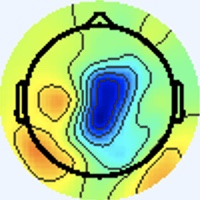

The data file committed next to this chart (first rows):
[238 245 255], [238 245 255], [238 245 255], [238 245 255], [238 245 255], [238 245 255], [238 245 255], [238 245 255], [238 245 255], [238 245 255], [238 245 255], [238 245 255], [238 245 255], [238 245 255], [238 245 255], [238 245 255], [238 245 255], [238 245 255], [238 245 255], [238 245 255], [238 245 255], [238 245 255], [238 245 255], [238 245 255]
[238 245 255], [238 245 255], [238 245 255], [238 245 255], [238 245 255], [238 245 255], [238 245 255], [238 245 255], [238 245 255], [238 245 255], [238 245 255], [238 245 255], [238 245 255], [238 245 255], [238 245 255], [238 245 255], [238 245 255], [238 245 255], [238 245 255], [238 245 255], [238 245 255], [238 245 255], [238 245 255], [238 245 255]
[238 245 255], [238 245 255], [238 245 255], [238 245 255], [238 245 255], [238 245 255], [238 245 255], [238 245 255], [238 245 255], [238 245 255], [238 245 255], [238 245 255], [238 245 255], [238 245 255], [238 245 255], [238 245 255], [238 245 255], [238 245 255], [238 245 255], [238 245 255], [238 245 255], [238 245 255], [238 245 255], [238 245 255]
[238 245 255], [238 245 255], [238 245 255], [238 245 255], [238 245 255], [238 245 255], [238 245 255], [238 245 255], [238 245 255], [238 245 255], [238 245 255], [238 245 255], [238 245 255], [238 245 255], [238 245 255], [238 245 255], [238 245 255], [238 245 255], [238 245 255], [238 245 255], [238 245 255], [238 245 255], [238 245 255], [238 245 255]
[238 245 255], [238 245 255], [238 245 255], [238 245 255], [238 245 255], [238 245 255], [238 245 255], [238 245 255], [238 245 255], [238 245 255], [238 245 255], [238 245 255], [238 245 255], [238 245 255], [238 245 255], [238 245 255], [238 245 255], [238 245 255], [238 245 255], [238 245 255], [238 245 255], [238 245 255], [238 245 255], [238 245 255]
[238 245 255], [238 245 255], [238 245 255], [238 245 255], [238 245 255], [238 245 255], [238 245 255], [238 245 255], [238 245 255], [238 245 255], [238 245 255], [238 245 255], [238 245 255], [238 245 255], [238 245 255], [238 245 255], [238 245 255], [238 245 255], [238 245 255], [238 245 255], [238 245 255], [238 245 255], [238 245 255], [238 245 255]
[238 245 255], [238 245 255], [238 245 255], [238 245 255], [238 245 255], [238 245 255], [238 245 255], [238 245 255], [238 245 255], [238 245 255], [238 245 255], [238 245 255], [238 245 255], [238 245 255], [238 245 255], [238 245 255], [238 245 255], [238 245 255], [238 245 255], [238 245 255], [238 245 255], [238 245 255], [238 245 255], [238 245 255]
[238 245 255], [238 245 255], [238 245 255], [238 245 255], [238 245 255], [238 245 255], [238 245 255], [238 245 255], [238 245 255], [238 245 255], [238 245 255], [238 245 255], [238 245 255], [238 245 255], [238 245 255], [238 245 255], [238 245 255], [238 245 255], [238 245 255], [238 245 255], [238 245 255], [238 245 255], [238 245 255], [238 245 255]
[238 245 255], [238 245 255], [238 245 255], [238 245 255], [238 245 255], [238 245 255], [238 245 255], [238 245 255], [238 245 255], [238 245 255], [238 245 255], [238 245 255], [238 245 255], [238 245 255], [238 245 255], [238 245 255], [238 245 255], [238 245 255], [238 245 255], [238 245 255], [238 245 255], [238 245 255], [238 245 255], [238 245 255]
[238 245 255], [238 245 255], [238 245 255], [238 245 255], [238 245 255], [238 245 255], [238 245 255], [238 245 255], [238 245 255], [238 245 255], [238 245 255], [238 245 255], [238 245 255], [238 245 255], [238 245 255], [238 245 255], [238 245 255], [238 245 255], [238 245 255], [238 245 255], [238 245 255], [238 245 255], [238 245 255], [238 245 255]
[238 245 255], [238 245 255], [238 245 255], [238 245 255], [238 245 255], [238 245 255], [238 245 255], [238 245 255], [238 245 255], [238 245 255], [238 245 255], [238 245 255], [238 245 255], [238 245 255], [238 245 255], [238 245 255], [238 245 255], [238 245 255], [238 245 255], [238 245 255], [238 245 255], [238 245 255], [238 245 255], [238 245 255]
[238 245 255], [238 245 255], [238 245 255], [238 245 255], [238 245 255], [238 245 255], [238 245 255], [238 245 255], [238 245 255], [238 245 255], [238 245 255], [238 245 255], [238 245 255], [238 245 255], [238 245 255], [238 245 255], [238 245 255], [238 245 255], [238 245 255], [238 245 255], [238 245 255], [238 245 255], [238 245 255], [238 245 255]
[238 245 255], [238 245 255], [238 245 255], [238 245 255], [238 245 255], [238 245 255], [238 245 255], [238 245 255], [238 245 255], [238 245 255], [238 245 255], [238 245 255], [238 245 255], [238 245 255], [238 245 255], [238 245 255], [238 245 255], [238 245 255], [238 245 255], [238 245 255], [238 245 255], [238 245 255], [238 245 255], [238 245 255]
[238 245 255], [238 245 255], [238 245 255], [238 245 255], [238 245 255], [238 245 255], [238 245 255], [238 245 255], [238 245 255], [238 245 255], [238 245 255], [238 245 255], [238 245 255], [238 245 255], [238 245 255], [238 245 255], [238 245 255], [238 245 255], [238 245 255], [238 245 255], [238 245 255], [238 245 255], [238 245 255], [238 245 255]
[238 245 255], [238 245 255], [238 245 255], [238 245 255], [238 245 255], [238 245 255], [238 245 255], [238 245 255], [238 245 255], [238 245 255], [238 245 255], [238 245 255], [238 245 255], [238 245 255], [238 245 255], [238 245 255], [238 245 255], [238 245 255], [238 245 255], [238 245 255], [238 245 255], [238 245 255], [238 245 255], [238 245 255]
[238 245 255], [238 245 255], [238 245 255], [238 245 255], [238 245 255], [238 245 255], [238 245 255], [238 245 255], [238 245 255], [238 245 255], [238 245 255], [238 245 255], [238 245 255], [238 245 255], [238 245 255], [238 245 255], [238 245 253], [238 245 255], [238 245 255], [238 244 255], [238 245 255], [238 245 255], [238 245 255], [238 245 255]
[238 245 255], [238 245 255], [238 245 255], [238 245 255], [238 245 255], [238 245 255], [238 245 255], [238 245 255], [238 245 255], [238 245 255], [238 245 255], [238 245 255], [238 245 255], [238 245 255], [238 245 255], [238 245 253], [240 245 251], [240 244 253], [240 244 255], [240 243 255], [238 244 255], [238 245 255], [238 244 255], [238 244 255]
[238 245 255], [238 245 255], [238 245 255], [238 245 255], [238 245 255], [238 245 255], [238 245 255], [238 245 255], [238 245 255], [238 245 255], [238 245 255], [238 245 255], [238 245 255], [238 245 255], [238 245 255], [238 245 255], [240 244 253], [240 244 253], [240 244 255], [240 243 255], [238 244 255], [238 245 255], [238 245 255], [238 245 255]
[238 245 255], [238 245 255], [238 245 255], [238 245 255], [238 245 255], [238 245 255], [238 245 255], [238 245 255], [238 245 255], [238 245 255], [238 245 255], [238 245 255], [238 245 255], [238 245 255], [238 245 255], [238 245 255], [240 244 255], [240 244 255], [238 244 255], [238 244 255], [238 245 255], [238 245 253], [238 245 253], [238 245 251]
[238 245 255], [238 245 255], [238 245 255], [238 245 255], [238 245 255], [238 245 255], [238 245 255], [238 245 255], [238 245 255], [238 245 255], [238 245 255], [238 245 255], [238 245 255], [238 245 255], [238 245 255], [238 244 255], [240 243 255], [240 243 255], [238 244 255], [238 245 255], [238 245 255], [238 245 253], [238 245 253], [238 245 251]
[238 245 255], [238 245 255], [238 245 255], [238 245 255], [238 245 255], [238 245 255], [238 245 255], [238 245 255], [238 245 255], [238 245 255], [238 245 255], [238 245 255], [238 245 255], [238 245 255], [238 245 255], [238 245 255], [238 244 255], [238 244 255], [238 245 255], [238 245 255], [238 245 255], [238 245 255], [238 245 255], [238 245 255]
[238 245 255], [238 245 255], [238 245 255], [238 245 255], [238 245 255], [238 245 255], [238 245 255], [238 245 255], [238 245 255], [238 245 255], [238 245 255], [238 245 255], [238 245 255], [238 245 255], [238 245 255], [238 245 255], [238 245 255], [238 245 255], [238 245 255], [238 245 253], [238 245 255], [238 245 255], [238 244 255], [238 244 255]
[238 245 255], [238 245 255], [238 245 255], [238 245 255], [238 245 255], [238 245 255], [238 245 255], [238 245 255], [238 245 255], [238 245 255], [238 245 255], [238 245 255], [238 245 255], [238 245 255], [238 245 255], [238 245 255], [238 244 255], [238 245 255], [238 245 253], [238 245 251], [238 245 255], [238 244 255], [238 244 255], [238 244 255]
[238 245 255], [238 245 255], [238 245 255], [238 245 255], [238 245 255], [238 245 255], [238 245 255], [238 245 255], [238 245 255], [238 245 255], [238 245 255], [238 245 255], [238 245 255], [238 245 255], [238 245 255], [238 245 255], [238 244 255], [238 245 255], [238 245 251], [238 245 251], [238 245 255], [238 244 255], [238 244 255], [238 245 255]
[238 245 255], [238 245 255], [238 245 255], [238 245 255], [238 245 255], [238 245 255], [238 245 255], [238 245 255], [238 245 255], [238 245 255], [238 245 255], [238 245 255], [238 245 255], [238 245 255], [238 245 255], [238 245 255], [237 245 255], [237 245 255], [238 245 253], [238 245 253], [238 244 255], [238 244 255], [238 245 255], [238 245 253]
[238 245 255], [238 245 255], [238 245 255], [238 245 255], [238 245 255], [238 245 255], [238 245 255], [238 245 255], [238 245 255], [238 245 255], [238 245 255], [238 245 255], [238 245 255], [238 245 255], [238 245 255], [238 245 255], [237 245 255], [237 246 255], [238 245 255], [238 245 253], [238 244 255], [238 244 255], [238 245 255], [238 245 253]
[238 245 255], [238 245 255], [238 245 255], [238 245 255], [238 245 255], [238 245 255], [238 245 255], [238 245 255], [238 245 255], [238 245 255], [238 245 255], [238 245 255], [238 245 255], [238 245 255], [238 245 255], [238 245 255], [237 246 253], [237 246 253], [238 244 255], [238 245 255], [238 245 255], [238 245 255], [238 244 255], [238 244 255]
[238 245 255], [238 245 255], [238 245 255], [238 245 255], [238 245 255], [238 245 255], [238 245 255], [238 245 255], [238 245 255], [238 245 255], [238 245 255], [238 245 255], [238 245 255], [238 245 255], [238 245 255], [238 245 255], [237 246 253], [237 246 253], [238 244 255], [238 244 255], [238 245 253], [238 245 253], [238 244 255], [238 244 255]
[238 245 255], [238 245 255], [238 245 255], [238 245 255], [238 245 255], [238 245 255], [238 245 255], [238 245 255], [238 245 255], [238 245 255], [238 245 255], [238 245 255], [238 245 255], [238 245 255], [238 245 255], [238 245 255], [238 245 253], [238 245 255], [238 244 255], [238 244 255], [238 245 251], [238 245 251], [238 245 255], [238 245 255]
[238 245 255], [238 245 255], [238 245 255], [238 245 255], [238 245 255], [238 245 255], [238 245 255], [238 245 255], [238 245 255], [238 245 255], [238 245 255], [238 245 255], [238 245 255], [238 245 255], [238 245 255], [238 245 255], [238 245 253], [238 245 255], [238 244 255], [238 244 255], [238 245 253], [238 245 251], [238 245 253], [238 245 253]
[238 245 255], [238 245 255], [238 245 255], [238 245 255], [238 245 255], [238 245 255], [238 245 255], [238 245 255], [238 245 255], [238 245 255], [238 245 255], [238 245 255], [238 245 255], [238 245 255], [238 245 255], [238 245 255], [238 245 255], [238 245 255], [238 244 255], [238 244 255], [238 244 255], [238 245 255], [238 246 249], [238 246 249]
[238 245 255], [238 245 255], [238 245 255], [238 245 255], [238 245 255], [238 245 255], [238 245 255], [238 245 255], [238 245 255], [238 245 255], [238 245 255], [238 245 255], [238 245 255], [238 245 255], [238 245 255], [238 245 255], [238 245 255], [238 245 255], [238 244 255], [238 244 255], [238 244 255], [238 245 255], [238 246 249], [238 247 246]
[238 245 253], [238 245 253], [238 245 255], [238 245 255], [238 244 255], [238 244 255], [238 244 255], [238 244 255], [238 245 255], [238 245 255], [238 245 255], [238 245 255], [238 245 255], [238 245 255], [238 244 255], [238 244 255], [237 245 255], [238 247 255], [238 245 253], [237 244 252], [240 244 255], [241 245 254], [241 246 252], [239 248 243]
[238 245 253], [238 245 253], [238 245 255], [238 245 255], [238 244 255], [238 244 255], [238 244 255], [238 245 255], [238 245 255], [238 245 255], [238 245 255], [238 245 255], [238 245 255], [238 245 255], [238 244 255], [238 244 255], [237 245 255], [237 245 255], [238 245 253], [238 245 251], [240 244 253], [241 245 254], [240 245 248], [235 246 229]
[238 245 255], [238 245 255], [238 245 255], [238 245 255], [238 245 255], [238 245 255], [238 245 255], [238 245 255], [238 245 255], [238 245 253], [238 245 253], [238 245 253], [238 245 253], [238 245 253], [238 245 255], [238 244 255], [237 245 255], [236 244 255], [238 245 255], [238 245 253], [239 243 252], [241 246 250], [239 245 241], [232 246 210]
[238 245 255], [238 245 255], [238 245 255], [238 245 255], [238 245 255], [238 245 255], [238 245 255], [238 245 255], [238 245 253], [238 245 253], [238 245 253], [238 245 253], [238 245 253], [238 245 253], [238 245 255], [238 245 255], [239 245 255], [238 244 255], [238 245 255], [237 244 254], [239 243 252], [240 248 250], [239 249 238], [230 248 198]
[238 244 255], [238 244 255], [238 245 255], [238 245 255], [238 245 255], [238 245 255], [238 245 253], [238 245 253], [238 245 253], [238 245 253], [238 245 253], [238 245 253], [238 245 253], [238 245 253], [238 245 255], [238 245 255], [239 246 254], [240 244 253], [240 244 255], [240 244 255], [238 245 255], [240 248 250], [237 248 232], [229 249 190]
[238 244 255], [238 244 255], [238 245 255], [238 245 255], [238 245 255], [238 245 255], [238 245 253], [238 245 253], [238 245 253], [238 245 253], [238 245 253], [238 245 253], [238 245 253], [238 245 255], [238 245 255], [238 245 255], [239 244 250], [240 245 251], [240 244 253], [239 246 252], [240 248 250], [236 249 232], [230 247 202], [223 249 162]
[238 244 255], [238 244 255], [238 245 255], [238 245 255], [238 245 253], [238 245 253], [238 245 253], [238 245 253], [238 245 255], [238 245 255], [238 245 255], [238 245 255], [238 245 255], [238 244 255], [238 244 255], [238 245 255], [239 243 254], [241 245 254], [238 245 253], [238 247 246], [239 250 234], [230 248 198], [219 247 145], [214 250 114]
[238 244 255], [238 245 255], [238 245 255], [238 245 255], [238 245 253], [238 245 253], [238 245 253], [238 245 253], [238 245 255], [238 245 255], [238 245 255], [238 244 255], [238 244 255], [238 244 255], [238 244 255], [238 244 255], [241 245 255], [242 247 253], [237 246 245], [236 247 230], [235 253 205], [224 250 161], [211 247 111], [210 250  91]
[238 245 255], [238 245 255], [238 245 255], [238 245 253], [238 245 253], [238 245 253], [238 245 255], [238 245 255], [239 245 255], [238 244 255], [237 243 255], [237 243 255], [237 243 255], [237 243 255], [237 243 255], [238 245 255], [239 243 252], [241 247 247], [240 251 235], [231 247 200], [218 244 147], [213 246 115], [213 252  99], [211 253  91]
[238 245 255], [238 245 255], [238 245 253], [238 245 253], [238 245 253], [238 245 253], [238 245 255], [238 245 255], [238 244 255], [238 244 255], [238 244 255], [238 244 255], [238 244 255], [238 244 255], [238 244 255], [239 246 254], [241 246 249], [237 248 232], [232 248 201], [224 248 164], [215 248 118], [211 250  97], [210 252  92], [210 252  92]
[238 245 255], [238 245 255], [238 245 253], [238 245 253], [238 245 253], [238 245 253], [238 245 255], [238 245 255], [238 244 255], [238 244 255], [239 245 255], [239 245 255], [238 244 255], [238 245 255], [238 245 253], [238 246 248], [239 249 240], [231 246 207], [221 244 153], [214 245 118], [213 248 106], [211 250  97], [210 251  93], [211 253  93]
[238 245 255], [238 245 255], [238 245 253], [238 245 253], [238 245 253], [238 245 253], [238 245 255], [238 244 255], [238 244 255], [239 245 255], [239 245 255], [238 244 255], [237 244 254], [237 244 250], [238 246 249], [238 247 244], [239 250 233], [228 247 191], [214 243 125], [210 246  96], [212 250 102], [213 252 101], [210 251  93], [212 254  94]
[238 245 255], [238 245 255], [238 245 253], [238 245 253], [238 245 253], [238 245 253], [238 245 255], [238 244 255], [238 244 255], [238 244 255], [238 244 255], [237 244 254], [237 244 250], [238 246 248], [239 248 247], [238 248 239], [238 252 227], [229 249 186], [216 248 123], [210 249  96], [214 252 104], [212 252 101], [210 251  93], [212 255  90]
[238 245 255], [238 245 255], [238 245 255], [238 245 253], [238 245 253], [238 245 255], [238 245 255], [238 244 255], [237 243 255], [238 244 255], [238 245 255], [237 244 250], [238 246 248], [240 249 246], [239 248 243], [238 250 228], [230 248 198], [222 248 161], [213 249 113], [211 251  93], [212 252 101], [211 252  98], [210 252  92], [212 255  90]
[238 244 255], [238 245 255], [238 245 255], [238 245 255], [238 245 255], [238 245 255], [238 245 255], [238 245 255], [237 243 255], [238 244 255], [238 245 253], [238 246 249], [239 248 247], [239 248 243], [236 246 235], [232 247 208], [219 244 152], [214 247 117], [211 249 101], [211 251  93], [210 252  92], [210 252  92], [211 253  93], [212 254  92]
[238 244 255], [238 245 255], [238 245 255], [238 245 255], [238 244 255], [238 245 255], [238 245 255], [238 245 255], [238 244 255], [239 246 255], [238 245 253], [237 245 248], [238 247 242], [237 248 231], [231 247 208], [225 247 174], [214 246 121], [210 249  96], [211 250  95], [213 253  94], [211 251  90], [211 253  91], [214 254  95], [213 253  94]
[240 244 255], [240 244 253], [238 245 253], [238 245 255], [237 245 255], [237 245 255], [238 245 255], [238 245 253], [241 245 255], [239 243 254], [240 244 255], [239 247 250], [240 250 241], [231 248 206], [217 243 154], [213 248 122], [212 250 103], [212 252  94], [212 252  94], [212 252  94], [212 252  93], [212 252  93], [215 252  94], [216 253  95]
[240 244 255], [240 244 253], [238 245 253], [238 245 255], [237 245 255], [237 245 255], [238 245 253], [238 245 253], [242 246 255], [240 242 255], [239 243 254], [237 245 247], [237 248 231], [228 249 192], [216 247 128], [211 250  99], [210 251  93], [211 253  93], [212 252  94], [212 252  94], [214 251  94], [214 251  94], [215 252  94], [215 252  94]
[240 244 255], [240 244 255], [238 245 253], [238 245 253], [237 246 255], [237 246 255], [238 245 251], [238 245 253], [240 244 255], [239 243 255], [241 245 254], [239 248 243], [237 250 222], [227 250 180], [215 247 122], [209 248  93], [210 251  93], [211 253  93], [212 252  94], [213 253  95], [214 251  94], [214 251  94], [215 252  94], [215 252  94]
[240 244 255], [240 244 255], [238 245 255], [238 245 253], [237 246 255], [237 246 253], [238 245 251], [238 245 251], [239 243 255], [239 243 254], [242 247 250], [238 250 230], [232 251 196], [224 251 158], [213 249 113], [210 250  92], [210 251  93], [211 253  93], [213 253  95], [213 253  95], [215 252  95], [215 252  94], [215 252  94], [215 252  94]
[238 245 255], [238 245 255], [238 244 255], [238 244 255], [238 245 255], [238 245 253], [238 245 251], [238 245 251], [238 245 255], [238 245 251], [238 248 239], [230 245 204], [221 246 155], [215 247 120], [211 249 101], [213 253  95], [211 251  93], [212 252  94], [215 252  94], [215 252  94], [216 252  94], [216 252  94], [216 252  94], [216 252  94]
[238 245 253], [238 245 255], [238 244 255], [238 244 255], [238 245 255], [238 245 253], [238 245 253], [238 245 253], [239 246 255], [239 248 247], [239 250 233], [227 246 190], [215 245 131], [212 248 100], [210 249  94], [213 253  94], [212 252  94], [212 252  94], [215 252  94], [215 252  94], [216 252  92], [216 252  92], [216 252  94], [216 252  94]
[238 245 255], [238 245 255], [238 245 255], [238 245 255], [238 245 255], [238 245 255], [238 245 255], [238 245 255], [238 245 255], [238 247 244], [238 252 227], [227 248 183], [215 246 126], [213 249  97], [211 251  92], [212 252  91], [212 252  93], [213 253  95], [215 252  94], [215 252  94], [216 252  92], [216 252  92], [216 252  92], [216 252  94]
[238 244 255], [238 245 255], [238 245 253], [238 245 253], [238 245 255], [238 245 255], [238 245 255], [238 245 253], [237 245 248], [235 248 231], [234 252 202], [224 249 158], [213 246 113], [213 250  93], [212 252  93], [212 252  91], [213 253  94], [213 253  95], [215 252  94], [215 252  94], [216 252  92], [216 252  92], [216 252  92], [217 253  93]
[238 244 255], [238 244 255], [237 244 254], [237 244 252], [240 244 255], [240 244 255], [238 245 253], [239 247 250], [239 250 242], [229 245 206], [219 244 150], [215 248 117], [215 251 103], [214 251  94], [212 252  93], [212 252  93], [215 252  95], [215 252  95], [216 252  94], [216 252  94], [217 251  92], [217 251  92], [217 252  90], [216 252  92]
[239 245 255], [238 244 255], [238 245 253], [238 245 253], [240 244 253], [240 244 253], [238 245 253], [238 247 246], [238 251 234], [227 246 191], [215 246 127], [212 248  96], [213 250  93], [215 252  94], [213 253  95], [213 253  95], [215 252  95], [215 252  95], [216 252  94], [216 252  94], [217 251  92], [217 251  92], [217 252  90], [217 252  90]
[237 246 255], [236 245 252], [237 244 250], [238 246 249], [240 244 253], [241 245 254], [239 246 254], [238 247 244], [238 252 229], [228 248 185], [216 248 123], [212 249  94], [214 251  94], [215 252  95], [215 252  97], [215 252  95], [216 251  95], [216 252  94], [216 252  94], [216 252  94], [217 251  92], [217 251  92], [217 252  90], [217 252  90]
[237 246 255], [236 245 252], [238 245 251], [238 245 251], [240 244 253], [241 245 254], [238 246 248], [236 247 230], [232 250 200], [225 249 161], [216 250 114], [213 250  93], [214 251  94], [215 252  95], [215 252  95], [216 251  95], [216 252  94], [216 252  94], [216 252  94], [216 252  94], [217 251  92], [217 251  92], [217 252  90], [217 252  90]
[239 247 255], [237 246 255], [239 246 255], [239 246 255], [240 244 255], [240 245 251], [239 246 238], [232 248 203], [220 246 147], [217 249 116], [213 249  99], [213 250  92], [215 250  94], [216 251  95], [216 252  94], [216 252  92], [216 252  92], [216 252  92], [217 251  92], [217 251  92], [219 250  94], [219 251  92], [219 251  90], [220 252  89]
... 139 more rows
